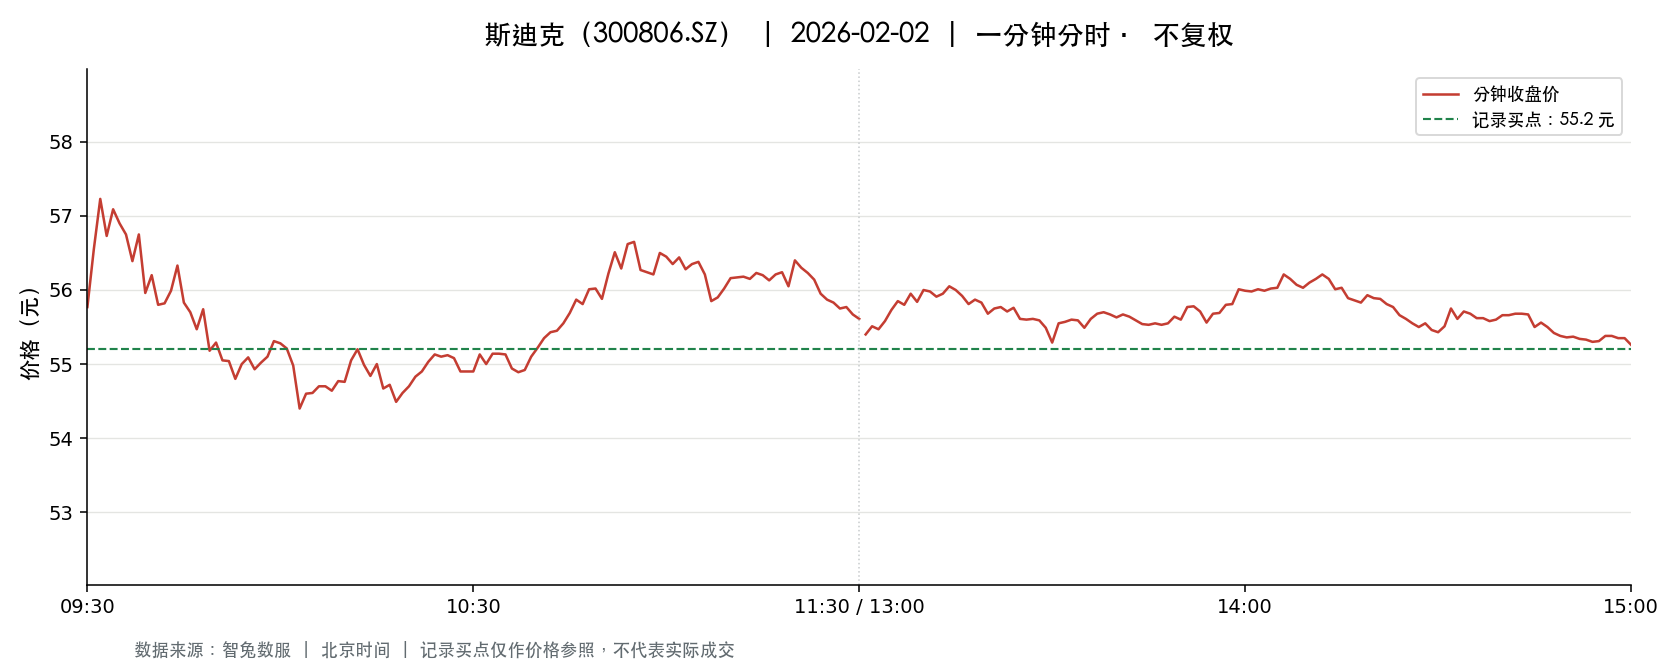

The file beside this chart, header and first rows:
t, o, h, l, c, v, a, pc, sf
2026-02-02 09:30:00, 55.77, 55.77, 55.77, 55.77, 4839, 26987103, 58.57, 0.0
2026-02-02 09:31:00, 56.03, 56.95, 55.01, 56.55, 15725, 87509590, 55.77, 0.0
2026-02-02 09:32:00, 56.76, 57.69, 56.72, 57.23, 14788, 84528486, 56.55, 0.0
2026-02-02 09:33:00, 57.2, 57.2, 56.6, 56.73, 8656, 49303388, 57.23, 0.0
2026-02-02 09:34:00, 56.75, 57.28, 56.62, 57.09, 5634, 32077553, 56.73, 0.0
2026-02-02 09:35:00, 57.32, 57.32, 56.9, 56.9, 5756, 32884010, 57.09, 0.0
2026-02-02 09:36:00, 56.85, 56.98, 56.7, 56.75, 5306, 30179313, 56.9, 0.0
2026-02-02 09:37:00, 56.87, 57.0, 55.95, 56.39, 10480, 59010133, 56.75, 0.0
2026-02-02 09:38:00, 56.55, 56.89, 56.42, 56.75, 5090, 28813343, 56.39, 0.0
2026-02-02 09:39:00, 56.95, 56.95, 55.96, 55.96, 5015, 28262968, 56.75, 0.0
2026-02-02 09:40:00, 55.88, 56.2, 55.79, 56.2, 5824, 32578299, 55.96, 0.0
2026-02-02 09:41:00, 56.25, 56.25, 55.61, 55.8, 5990, 33449345, 56.2, 0.0
2026-02-02 09:42:00, 55.78, 55.98, 55.76, 55.82, 3857, 21538307, 55.8, 0.0
2026-02-02 09:43:00, 56.12, 56.14, 55.98, 55.99, 4043, 22653589, 55.82, 0.0
2026-02-02 09:44:00, 56.09, 56.44, 55.88, 56.33, 4011, 22482945, 55.99, 0.0
2026-02-02 09:45:00, 56.31, 56.33, 55.83, 55.83, 1707, 9575943, 56.33, 0.0
2026-02-02 09:46:00, 55.83, 56.01, 55.64, 55.7, 3586, 20006764, 55.83, 0.0
2026-02-02 09:47:00, 55.69, 55.7, 55.11, 55.47, 6384, 35322555, 55.7, 0.0
2026-02-02 09:48:00, 55.58, 55.78, 55.38, 55.74, 5212, 28951201, 55.47, 0.0
2026-02-02 09:49:00, 55.77, 55.77, 55.0, 55.18, 5447, 30149670, 55.74, 0.0
2026-02-02 09:50:00, 55.22, 55.4, 55.16, 55.29, 3399, 18772548, 55.18, 0.0
2026-02-02 09:51:00, 55.22, 55.3, 54.9, 55.05, 2193, 12094101, 55.29, 0.0
2026-02-02 09:52:00, 54.98, 55.04, 54.0, 55.04, 6860, 37584756, 55.05, 0.0
2026-02-02 09:53:00, 54.96, 55.11, 54.8, 54.8, 3048, 16741887, 55.04, 0.0
2026-02-02 09:54:00, 54.71, 55.01, 54.71, 55.0, 4959, 27205275, 54.8, 0.0
2026-02-02 09:55:00, 55.02, 55.38, 55.0, 55.09, 2833, 15624473, 55.0, 0.0
2026-02-02 09:56:00, 55.09, 55.18, 54.8, 54.93, 4182, 22954118, 55.09, 0.0
2026-02-02 09:57:00, 54.87, 55.09, 54.87, 55.02, 2149, 11804919, 54.93, 0.0
2026-02-02 09:58:00, 54.88, 55.18, 54.84, 55.1, 2263, 12443508, 55.02, 0.0
2026-02-02 09:59:00, 55.3, 55.59, 55.3, 55.31, 2218, 12276746, 55.1, 0.0
2026-02-02 10:00:00, 55.3, 55.55, 55.28, 55.28, 2029, 11241986, 55.31, 0.0
2026-02-02 10:01:00, 55.3, 55.34, 55.18, 55.21, 1314, 7263589, 55.28, 0.0
2026-02-02 10:02:00, 55.2, 55.2, 54.98, 54.98, 2176, 11980340, 55.21, 0.0
2026-02-02 10:03:00, 54.99, 54.99, 54.4, 54.4, 2404, 13142890, 54.98, 0.0
2026-02-02 10:04:00, 54.31, 54.73, 54.31, 54.6, 3975, 21641811, 54.4, 0.0
2026-02-02 10:05:00, 54.58, 54.62, 54.54, 54.61, 1186, 6471501, 54.6, 0.0
2026-02-02 10:06:00, 54.58, 54.73, 54.52, 54.7, 1368, 7465672, 54.61, 0.0
2026-02-02 10:07:00, 54.88, 54.88, 54.68, 54.7, 2132, 11674508, 54.7, 0.0
2026-02-02 10:08:00, 54.66, 54.69, 54.54, 54.64, 1372, 7496039, 54.7, 0.0
2026-02-02 10:09:00, 54.75, 54.96, 54.64, 54.77, 927.0, 5082056, 54.64, 0.0
2026-02-02 10:10:00, 54.88, 54.9, 54.75, 54.76, 1040, 5700661, 54.77, 0.0
2026-02-02 10:11:00, 54.78, 55.05, 54.73, 55.05, 1960, 10765902, 54.76, 0.0
2026-02-02 10:12:00, 55.08, 55.27, 55.03, 55.2, 1442, 7945675, 55.05, 0.0
2026-02-02 10:13:00, 55.19, 55.19, 54.96, 54.99, 1243, 6847545, 55.2, 0.0
2026-02-02 10:14:00, 54.99, 54.99, 54.82, 54.84, 2269, 12436736, 54.99, 0.0
2026-02-02 10:15:00, 54.87, 55.07, 54.87, 55.0, 1901, 10456700, 54.84, 0.0
2026-02-02 10:16:00, 55.0, 55.13, 54.67, 54.67, 1591, 8743891, 55.0, 0.0
2026-02-02 10:17:00, 54.66, 54.8, 54.6, 54.72, 1360, 7431430, 54.67, 0.0
2026-02-02 10:18:00, 54.68, 54.68, 54.48, 54.49, 2018, 11013357, 54.72, 0.0
2026-02-02 10:19:00, 54.5, 54.7, 54.5, 54.61, 1642, 8955168, 54.49, 0.0
2026-02-02 10:20:00, 54.6, 54.7, 54.6, 54.7, 461.0, 2518405, 54.61, 0.0
2026-02-02 10:21:00, 54.7, 54.84, 54.7, 54.83, 435.0, 2380929, 54.7, 0.0
2026-02-02 10:22:00, 54.8, 54.9, 54.74, 54.9, 1103, 6045665, 54.83, 0.0
2026-02-02 10:23:00, 54.85, 55.08, 54.85, 55.03, 616.0, 3387262, 54.9, 0.0
2026-02-02 10:24:00, 55.0, 55.13, 54.91, 55.13, 538.0, 2957994, 55.03, 0.0
2026-02-02 10:25:00, 55.12, 55.13, 55.07, 55.1, 1293, 7124338, 55.13, 0.0
2026-02-02 10:26:00, 55.1, 55.13, 55.03, 55.12, 707.0, 3893632, 55.1, 0.0
2026-02-02 10:27:00, 55.16, 55.28, 55.08, 55.08, 1155, 6374415, 55.12, 0.0
2026-02-02 10:28:00, 54.92, 54.95, 54.9, 54.9, 1254, 6892626, 55.08, 0.0
2026-02-02 10:29:00, 54.9, 54.95, 54.81, 54.9, 762.0, 4181246, 54.9, 0.0
... 181 more rows
